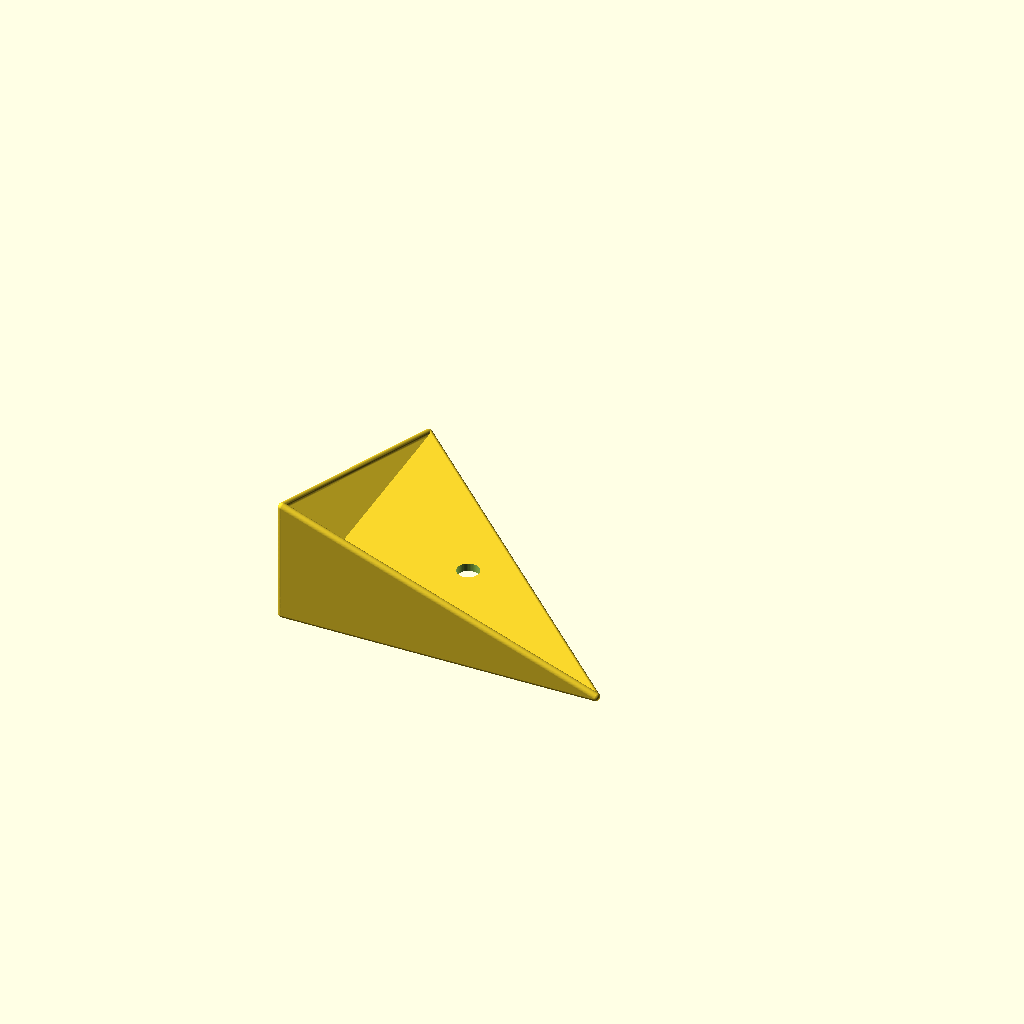
Cell 1 — every parameter at its default value.
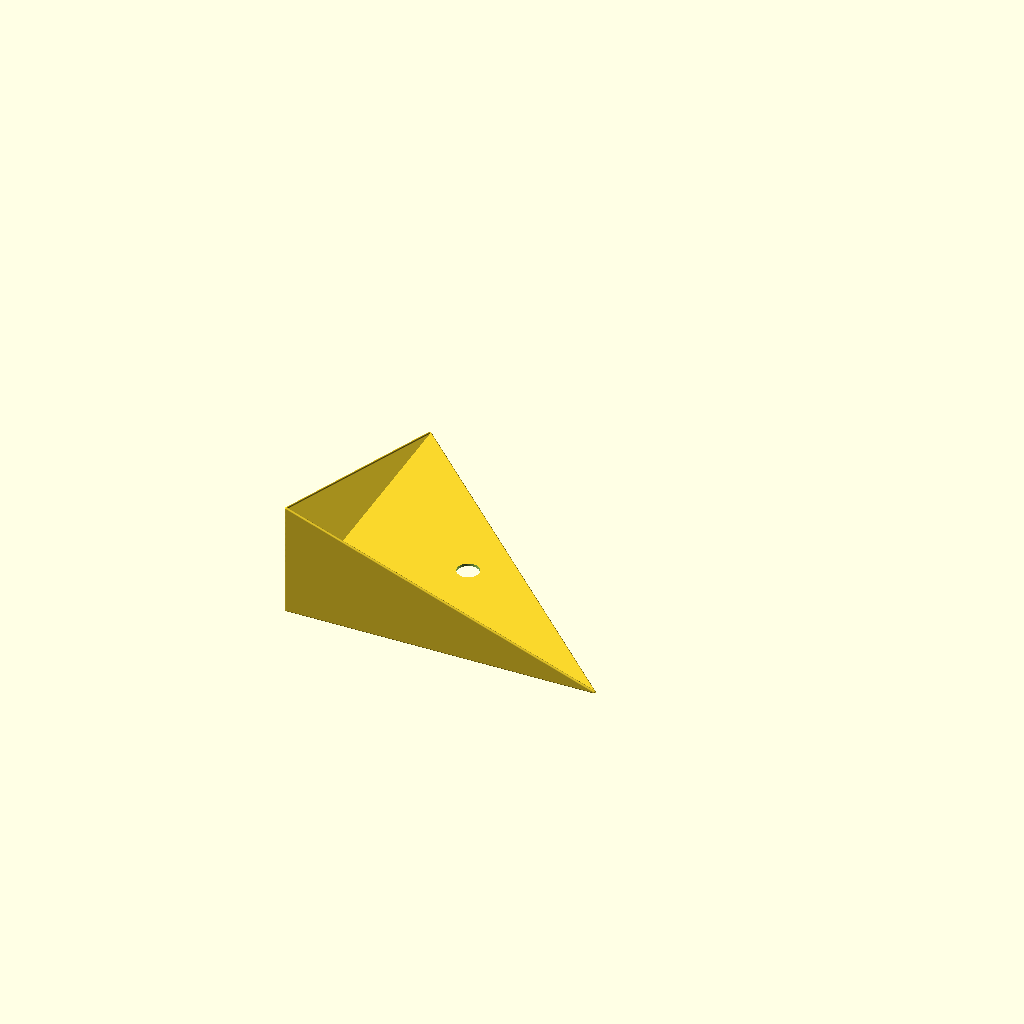
Cell 2 — preset "Pump".
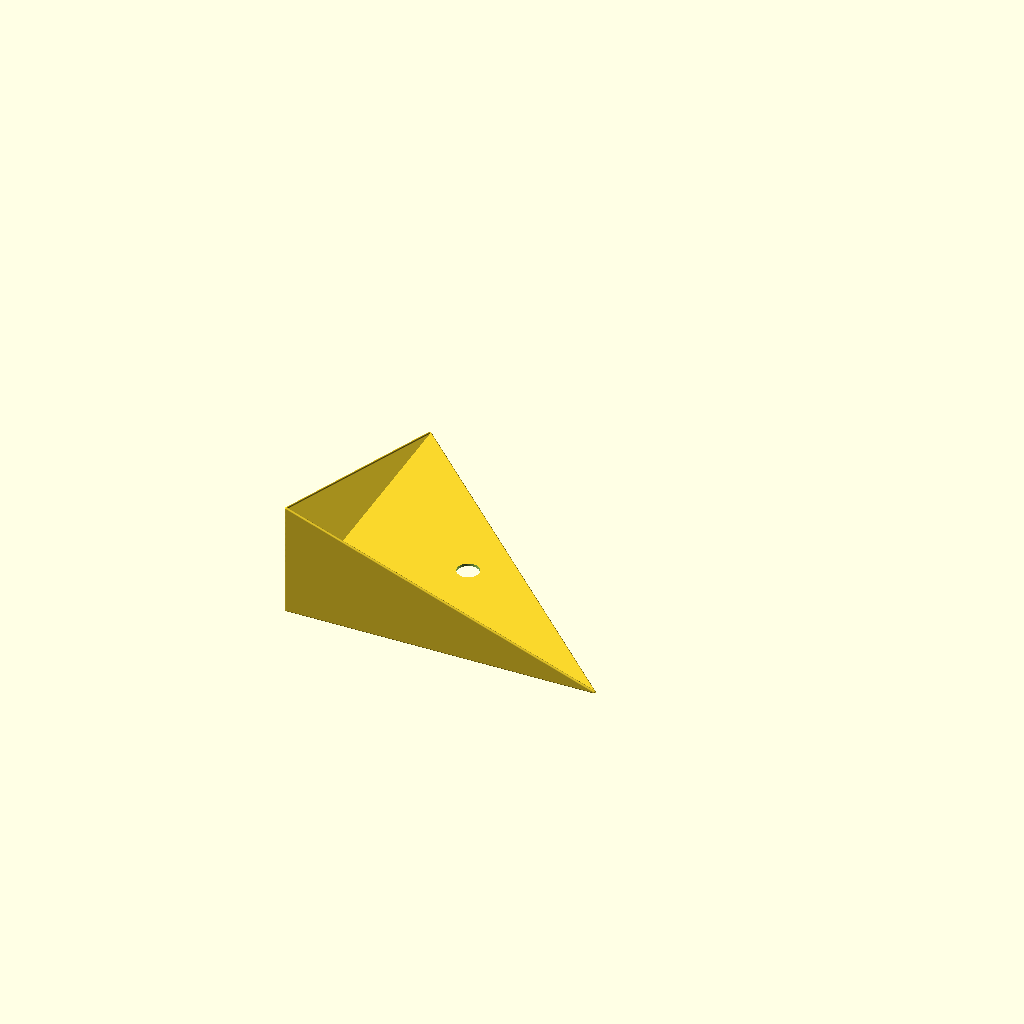
Cell 3: the "New set 1" preset from the model's presets file.
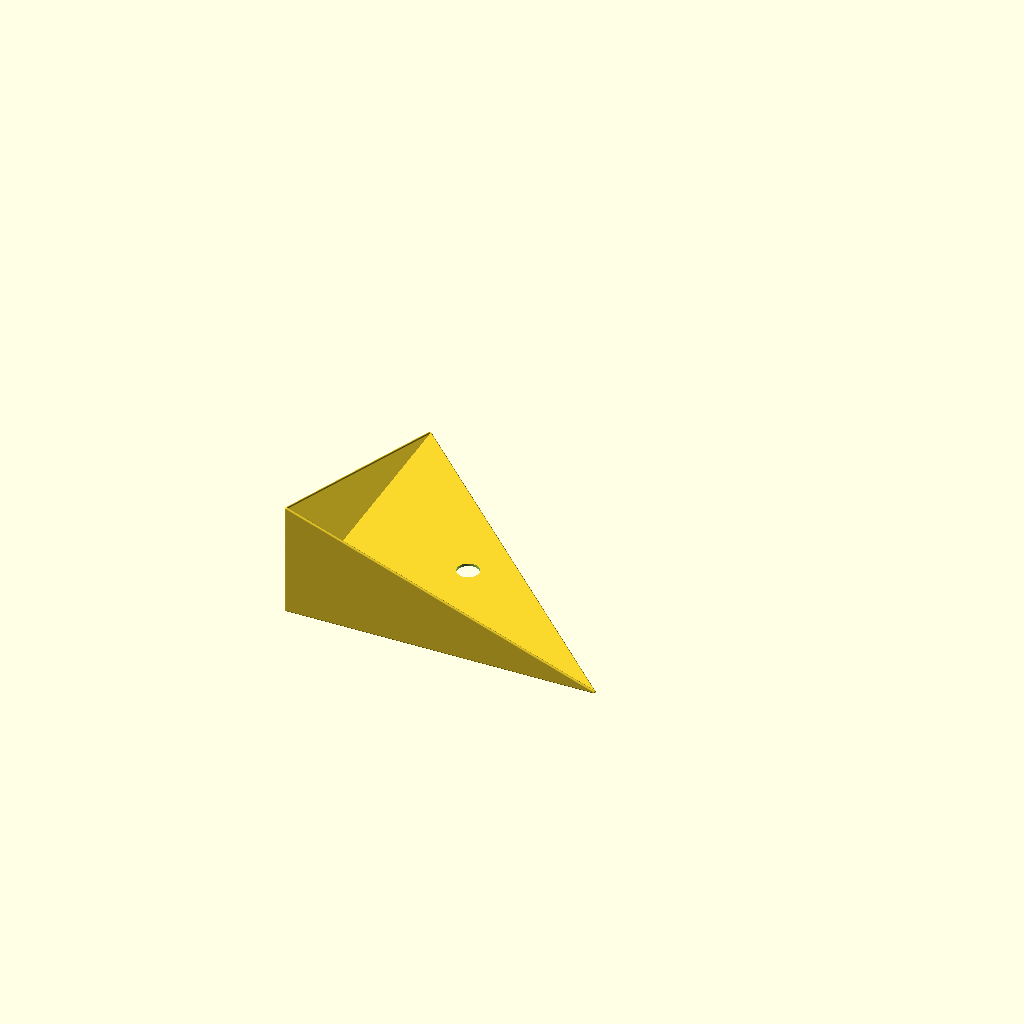
Cell 4: the "Neue Parameter Liste1" preset from the model's presets file.
All cells are drawn from one camera (rotation 55°, 0°, 25°, orthographic, colour scheme Cornfield), so only the parameter changes between them.
The OpenSCAD source (LiegeEcke.scad):
$fn=50;
wallThck=3;
stampDia=31;
holeDist=45;
spacer=15;
hght=40;
rad=5;
fudge=0.1;

foot();
//spacer();

module spacer(){
  translate([holeDist,holeDist,-spacer]) difference(){
    cylinder(d=stampDia,h=spacer);
    translate([0,0,-fudge/2]) cylinder(d=8,h=spacer+fudge);
  }
}

module foot(){
  // cos a=AK/HYP
  d=stampDia/2*sqrt(2);
  
  difference(){
    wall();
    translate([holeDist,holeDist,-wallThck-fudge/2]) cylinder(d=8,h=wallThck+fudge);
  }
  translate([0,-wallThck,0]) rotate([90,0,0]) wall([holeDist*2+d,hght]);
  translate([-wallThck,0,0]) rotate([0,-90,0]) wall([hght,holeDist*2+d]);
  
  module wall(dims=[holeDist*2+d,holeDist*2+d]){
    translate([0,0,-wallThck/2]) hull(){
      translate([dims.x+wallThck/2,-wallThck/2,0]) sphere(d=wallThck);
      translate([-wallThck/2,dims.y+wallThck/2,0]) sphere(d=wallThck);
      translate([-wallThck/2,-wallThck/2,0]) sphere(d=wallThck);
    }
  }
}
Parameter table extracted from the source (name, type, default, range or options):
wallThck: number, default 3
stampDia: number, default 31
holeDist: number, default 45
spacer: number, default 15
hght: number, default 40
rad: number, default 5
fudge: number, default 0.1
